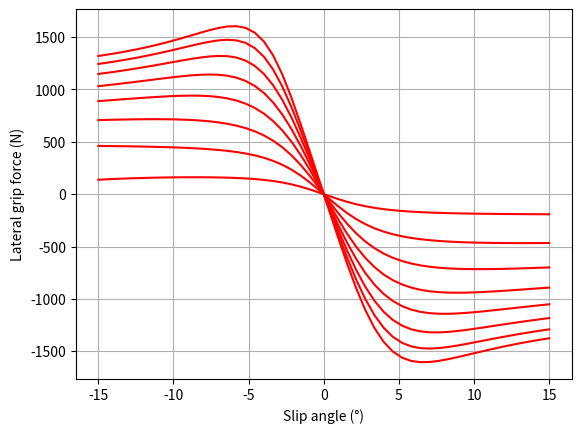

Here is the Python script that generated this plot:


import numpy as np
import matplotlib.pyplot as plt
from math import pi
from scipy.optimize import fsolve, fmin, curve_fit

#%% PHYSICS

g =9.81 # gravité
rho=1.18 # masse volumique air

def sgn(x):
    if x!=0:
        return x/abs(x)
    else:
        return 0

#%% CAR DATAS
#masses
m_car=205
m_pilot=75
m_wheel=6.374
m=m_car+m_pilot
ms= m - 4*m_wheel #masse suspendue

h_wheel = 0.235 #hauteur de la masse non suspendue ~ rayon du pneu
h_stat=0.35 #hauteur du centre gravité
hrc_f=0.115 #hauteur du centre de roulis avant
hrc_r=0.152 #hauteur du centre de roulis arrière

w=1.575 #wheelbase
xf=0.53*w #distance centre de gravité jusqua train avant
xr= w-xf

#voies
tf=1.254
tr=1.200

#motion ratio
MR_f = 1.16
MR_r = 1.26

lt = 0.205 #largeur du pneu

#%% PACEJKA 5.2 Lateral Coefficients

# Continental C19 205/470 R13
# rim width = 7"
#pressure = 65 kPa

pio=65000 #pressure from .tir file

FzO=m*g/4

PCY1= +1.725E+000
PDY1= +2.733E+000
PDY2= -6.022E-001
PDY3= +4.007E+000
PEY1= -5.000E-001
PEY2= -2.000E+000
PEY3= +2.260E-001
PEY4= -3.367E-002
PKY1= -5.047E+001
PKY2= +1.923E+000
PKY3= +2.877E-001
PHY1= +0.000E+000
PHY2= +0.000E+000
PHY3= -1.810E-002
PVY1= +0.000E+000
PVY2= +0.000E+000
PVY3= -2.649E+000
PVY4= -1.058E+000
RBY1= +2.033E+001
RBY2= +8.152E+000
RBY3= -1.243E-002
RCY1= +9.317E-001
REY1= -3.982E-004
REY2= +3.077E-001
RHY1= +0.000E+000
RHY2= +0.000E+000
RVY1= +0.000E+000
RVY2= +0.000E+000
RVY3= +0.000E+000
RVY4= +0.000E+000
RVY5= +0.000E+000
RVY6= +0.000E+000
PTY1= +3.260e+000
PTY2= +2.250e+000


#%% Scaling coefficients

LFZO  = 1
LCX   = 1
LMUX  = 1
LEX   = 1
LKX   = 1
LHX   = 0
LVX   = 0
LGAX  = 1
LCY   = 0.9
LMUY  = 0.6
LEY   = 1
LKY   = 1
LHY   = 0
LVY   = 0
LGAY  = 1
LTR   = 1
LRES  = 0
LGAZ  = 1
LXAL  = 1
LYKA  = 1.1
LVYKA = 1
LS    = 1
LSGKP = 1
LSGAL = 1
LGYR  = 1
LMX   = 1
LVMX  = 0
LMY   = 1


def Fy(Fz,slip_angle,camber):
    
    Fz0_=LFZO*FzO
    
    dfz=(Fz-Fz0_)/Fz0_
    
    eps_k=0.1
    
    eps_y=0.1
    
    eps_alpha=pi/180/4
    
    Svy=Fz*(PVY1+PVY2*dfz)*LVY*LMUY + Fz*(PVY3+PVY4*dfz)*LKY*LMUY*np.sin(camber)
    
    Kya=PKY1*Fz0_*(1-PKY3*abs(np.sin(camber)))*np.sin(np.arctan(Fz/Fz0_/PKY2))*LYKA
    
    SHy=(PHY1+PHY2*dfz)*LHY - Fz*(PVY3+PVY4*dfz)*LKY*LMUY*np.sin(camber)/(Kya+eps_k)
    
    alphay=slip_angle+SHy
    
    Cy=PCY1*LCY
    
    Dy=Fz*(PDY1+PDY2*dfz)*(1-PDY3*np.sin(camber)**2)*LMUY
    
    Ey=(PEY1+PEY2*dfz)*(1-(PEY3+PEY4*np.sin(camber))*alphay/abs(alphay+eps_alpha))*LEY
    
    By=Kya/(Cy*Dy+eps_y)
    
    return Dy*np.sin(Cy*np.arctan(By*alphay-Ey*(By*alphay-np.arctan(By*alphay)))) + Svy


list_SA=np.linspace(-15*pi/180,15*pi/180,50)
list_Fz=np.linspace(500,1400,50)


def tau(Fz,camber):
    list_SA=np.linspace(-25*pi/180,0,50)
    return max(Fy(Fz,list_SA,camber))

list_tau=[max(Fy(z,list_SA,0))/z for z in list_Fz]

#%% Plot
    
list_SA=np.linspace(-15*pi/180,15*pi/180,50)
list_Fz=np.linspace(500,1400,50)

#plt.figure(1)
#
#plt.clf()
#
#plt.plot(list_Fz,[max(Fy(z,list_SA,0))/z for z in list_Fz],label='camber = 0 °')
#plt.plot(list_Fz,[max(Fy(z,list_SA,1*pi/180))/z for z in list_Fz],label='camber = 1 °')
#plt.plot(list_Fz,[max(Fy(z,list_SA,2*pi/180))/z for z in list_Fz],label='camber = 2 °')
#plt.plot(list_Fz,[max(Fy(z,list_SA,3*pi/180))/z for z in list_Fz],label='camber = 3 °')
#plt.plot(list_Fz,[max(Fy(z,list_SA,4*pi/180))/z for z in list_Fz],label='camber = 4 °')
#
#plt.ylabel('Lateral coefficient of friction')
#plt.xlabel('Vertical Load (N)')
#plt.grid(True)
#plt.legend()


plt.figure(2)

plt.clf()
for k in range(8):
    plt.plot(180/pi*list_SA,Fy(100+k*150,list_SA,0),color='r',label='Fz = 1400 N')

plt.ylabel('Lateral grip force (N)')
plt.xlabel('Slip angle (°)')
plt.grid(True)


plt.show()